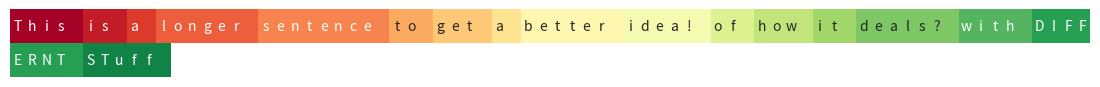

The script that saved this image:
#Visualize function taken from https://github.com/NVIDIA/sentiment-discovery
import math
import seaborn as sns
import matplotlib.pyplot as plt
import numpy as np



def plot_neuron_heatmap(words, wordvalues, savename=None, negate=False, cell_height=.325, cell_width=.15):
    assert len(words) == len(wordvalues)
    text, values = [], []
    for i, word in enumerate(words):
        text += list(word) + [" "]
        values += (len(word) + 1) * [wordvalues[i]]

    n_limit = 74
    num_chars = len(text)
    total_chars = math.ceil(num_chars/float(n_limit))*n_limit
    mask = np.array([0]*num_chars + [1]*(total_chars-num_chars))
    text = np.array(text+[' ']*(total_chars-num_chars))
    values = np.array(values+[0]*(total_chars-num_chars))
    if negate:
        values *= -1

    values = values.reshape(-1, n_limit)
    text = text.reshape(-1, n_limit)
    mask = mask.reshape(-1, n_limit)
    num_rows = len(values) + 1
    plt.figure(figsize=(cell_width*n_limit, cell_height*num_rows))
    hmap=sns.heatmap(values, annot=text, mask=mask, fmt='', vmin=-1, vmax=1, cmap='RdYlGn',
                    xticklabels=False, yticklabels=False, cbar=False)
    plt.tight_layout()
    if savename is not None:
        plt.savefig(savename)
    # clear plot for next graph since we returned `hmap`
    plt.clf()
    return hmap

if __name__ == '__main__':

    text = 'This is a longer sentence to get a better idea! of how it deals? with DIFFERNT STuff'
    words = text.split(" ")
    vals = [(i - (len(words) / 2))/(len(words)/2) for i in range(len(words))]

    plot_neuron_heatmap(words, vals, savename = 'viz_attn.png')
